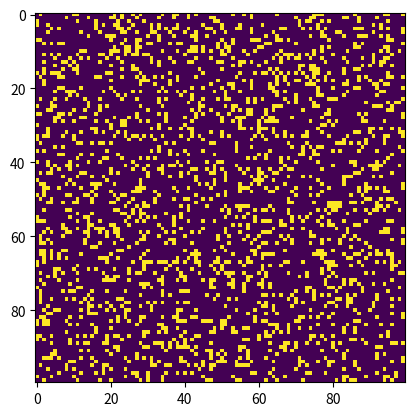

Python code for this plot:
import argparse
import numpy as np 
import matplotlib.pyplot as plt
import matplotlib.animation as animation

interpolation_methods = [None, 'none', 'nearest', 'bilinear', 'bicubic', 'spline16', 
                         'spline36', 'hanning', 'hamming', 'hermite', 'kaiser', 'quadric', 
                         'catrom', 'gaussian', 'bessel', 'mitchell', 'sinc', 'lanczos']

ON = 255
OFF = 0

def randomGrid(N):
    return np.random.choice([ON, OFF], N*N, p=[0.2, 0.8]).reshape(N, N)

def update(frameNum, img, grid, N):
    newGrid = grid.copy()
    for i in range(N):
        for j in range(N):

            # 8-neighbor-sum using x and y wrap-around
            total = int((grid[i, (j-1)%N] + grid[i, (j+1)%N] +
                grid[(i-1)%N, j] + grid[(i+1)%N, j] +
                grid[(i-1)%N, (j-1)%N] + grid[(i-1)%N, (j+1)%N] +
                grid[(i+1)%N, (j-1)%N] + grid[(i+1)%N, (j+1)%N])/255)

            # Conway's rules
            if grid[i, j] == ON:
                if (total <2) or (total > 3):
                    newGrid[i, j] = OFF
            else:
                if total == 3:
                    newGrid[i, j] = ON

    img.set_data(newGrid)
    grid[:] = newGrid[:]
    return img,

def main():
    # Set up args
    parser = argparse.ArgumentParser("Conway's Game of Life simulation.")
    parser.add_argument('--grid-size', dest='N', required=False)
    parser.add_argument('--interval', dest='interval', required=False)
    parser.add_argument('--method', dest='method', required=False)
    args = parser.parse_args()

    # Set grid size
    N = 100
    if args.N and int(args.N) > 8:
        N = int(args.N)

    # Set interval
    updateInterval = 50
    if args.interval:
        updateInterval = int(args.interval)

    method = interpolation_methods[2]
    if args.method:
        if (args.method in interpolation_methods):
            method = args.method
        elif (args.method.casefold() == 'random'.casefold()) or (args.method.casefold() == 'rand'.casefold()):
            method = interpolation_methods[np.random.randint(0, len(interpolation_methods) - 1)]

    # Init grid
    grid = randomGrid(N)

    # Start animation
    fig, ax = plt.subplots()
    img = ax.imshow(grid, interpolation=method)
    ani = animation.FuncAnimation(fig, update, fargs=(img, grid, N, ),
                                  frames=10,
                                  interval=updateInterval)

    plt.show()

if __name__ == '__main__':
    main()
